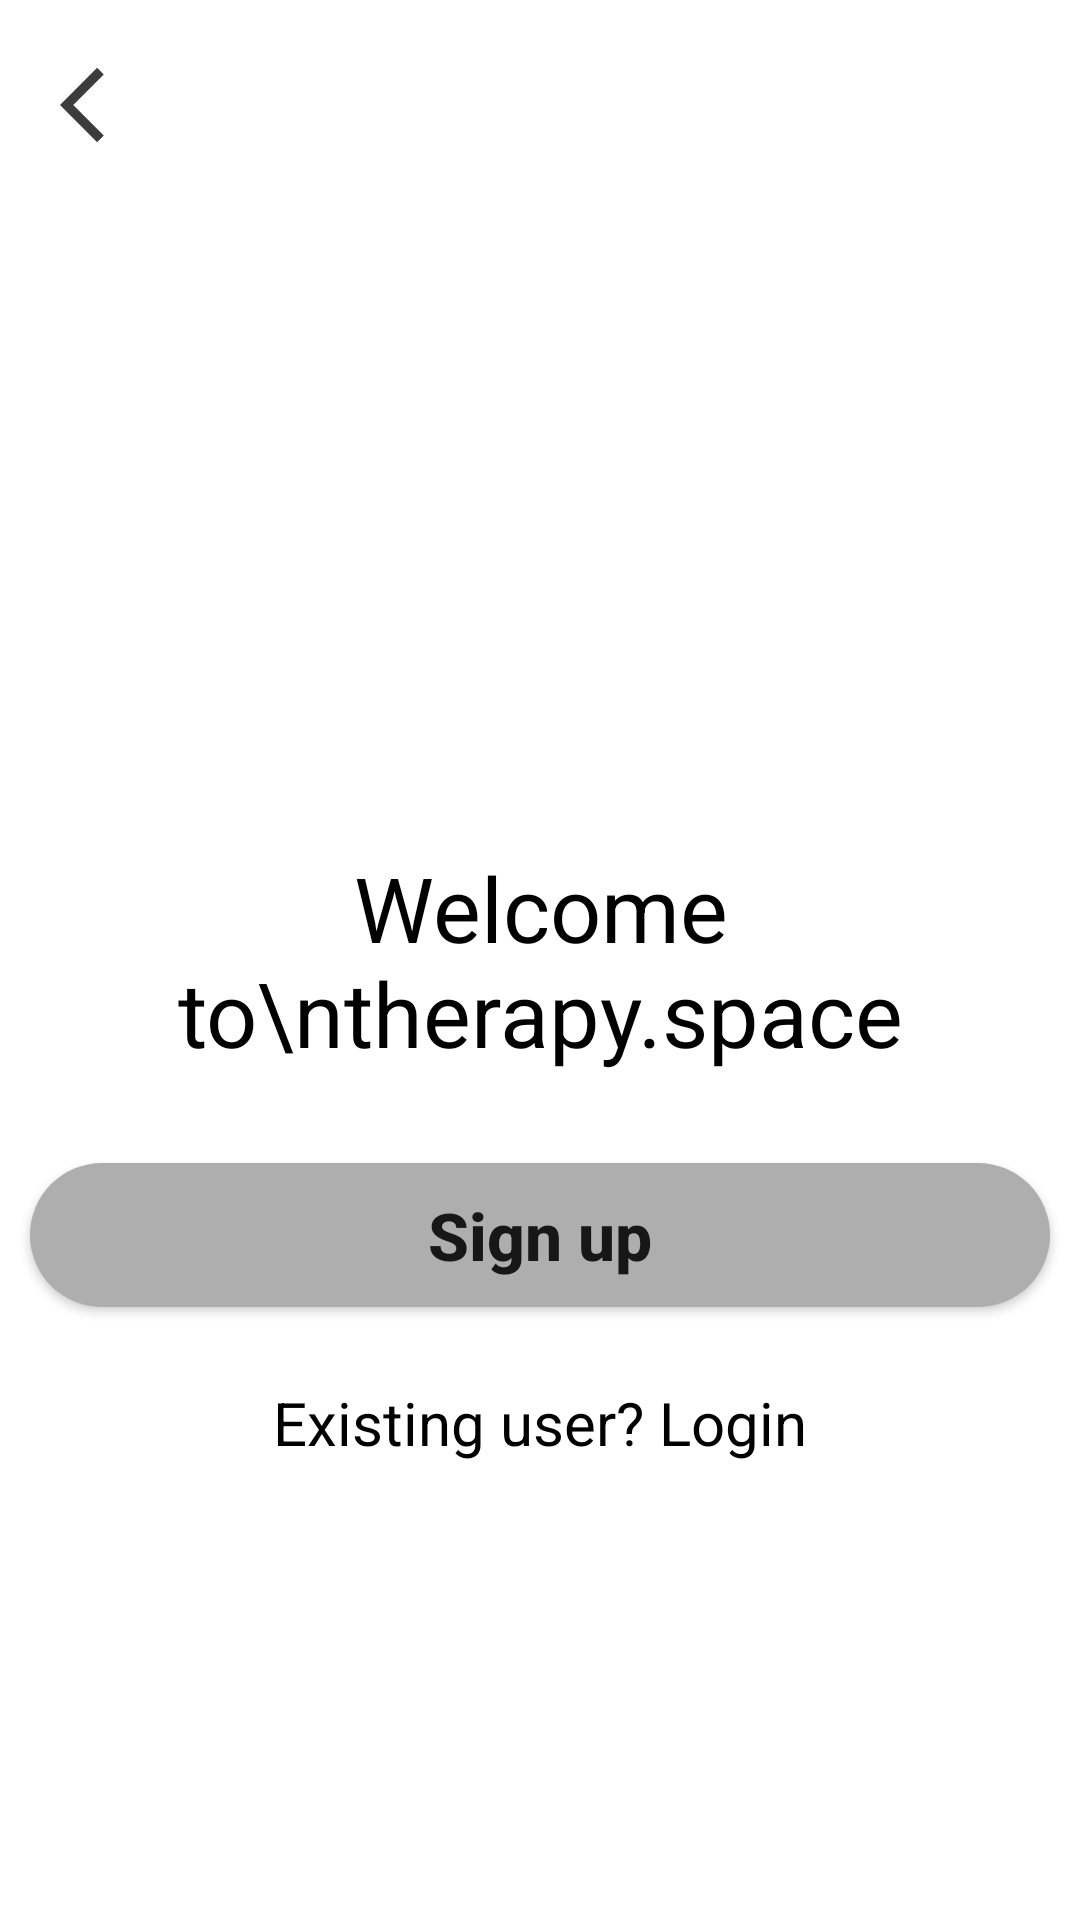

Here is an Android app screen rendered from its layout file. Give the layout XML and the strings, colors and styles it references.
<!-- AndroidManifest.xml: application theme Theme.TherpySpace -->
<!-- res/layout/activity_practitioner.xml -->
<?xml version="1.0" encoding="utf-8"?>
<RelativeLayout xmlns:android="http://schemas.android.com/apk/res/android"
    xmlns:app="http://schemas.android.com/apk/res-auto"
    xmlns:tools="http://schemas.android.com/tools"
    android:layout_width="match_parent"
    android:layout_height="match_parent"
    android:background="@color/white"
    tools:context=".Practitioner_Activity">

    <ImageView
        android:id="@+id/arrowPractitioner_id"
        android:layout_width="30dp"
        android:layout_height="30dp"
        android:src="@drawable/ic_action_name"
        android:layout_margin="20dp"
        />

    <TextView
        android:layout_width="match_parent"
        android:layout_height="wrap_content"
        android:text="Welcome to\ntherapy.space"
        android:gravity="center"
        android:textColor="@color/black"
        android:textSize="30dp"
        android:layout_centerInParent="true"
        android:id="@+id/textPra"
        android:layout_marginBottom="20dp"

        />

    <Button
        android:id="@+id/signup_prac_id"
        android:layout_width="match_parent"
        android:layout_height="wrap_content"
        android:layout_below="@+id/textPra"
       android:layout_margin="10dp"
        android:background="@drawable/button_card"
        android:padding="5dp"
        android:text="Sign up"
        android:textAllCaps="false"
        android:textSize="22dp"
        android:textStyle="bold" />

    <TextView
        android:id="@+id/login_prac_id"
        android:layout_width="match_parent"
        android:layout_height="wrap_content"
        android:layout_below="@+id/signup_prac_id"
        android:layout_margin="10dp"
        android:padding="5dp"
        android:text="Existing user? Login"
        android:textAlignment="center"
        android:textAllCaps="false"
        android:textColor="@color/black"
        android:textSize="20dp"
        android:textStyle="normal" />

</RelativeLayout>
<!-- resources referenced by this layout -->
<resources>
  <color name="black">#FF000000</color>
  <color name="white">#FFFFFFFF</color>
  <!-- drawable button_card (drawable) -->
  <?xml version="1.0" encoding="utf-8"?>
  <shape xmlns:android="http://schemas.android.com/apk/res/android" android:shape="rectangle">
      <corners android:radius="50dp" />
      <solid android:color="#AEAEAE" />
  
  </shape>
  <!-- drawable ic_action_name (drawable-anydpi) -->
  <vector xmlns:android="http://schemas.android.com/apk/res/android"
      android:width="24dp"
      android:height="24dp"
      android:viewportWidth="24"
      android:viewportHeight="24"
      android:tint="#0C0B0B"
      android:alpha="0.8">
    <path
        android:fillColor="@android:color/white"
        android:pathData="M11.67,3.87L9.9,2.1 0,12l9.9,9.9 1.77,-1.77L3.54,12z"/>
  </vector>
  <style name="Theme.TherpySpace" parent="Theme.MaterialComponents.DayNight.NoActionBar">
          
          <item name="colorPrimary">@color/purple_500</item>
          <item name="colorPrimaryVariant">@color/purple_700</item>
          <item name="colorOnPrimary">@color/white</item>
          
          <item name="colorSecondary">@color/teal_200</item>
          <item name="colorSecondaryVariant">@color/teal_700</item>
          <item name="colorOnSecondary">@color/black</item>
          
          <item name="android:statusBarColor" tools:targetApi="l">?attr/colorPrimaryVariant</item>
          
      </style>
  <color name="purple_500">#AEAEAE</color>
  <color name="purple_700">#FF3700B3</color>
  <color name="teal_200">#FF03DAC5</color>
  <color name="teal_700">#FF018786</color>
</resources>
